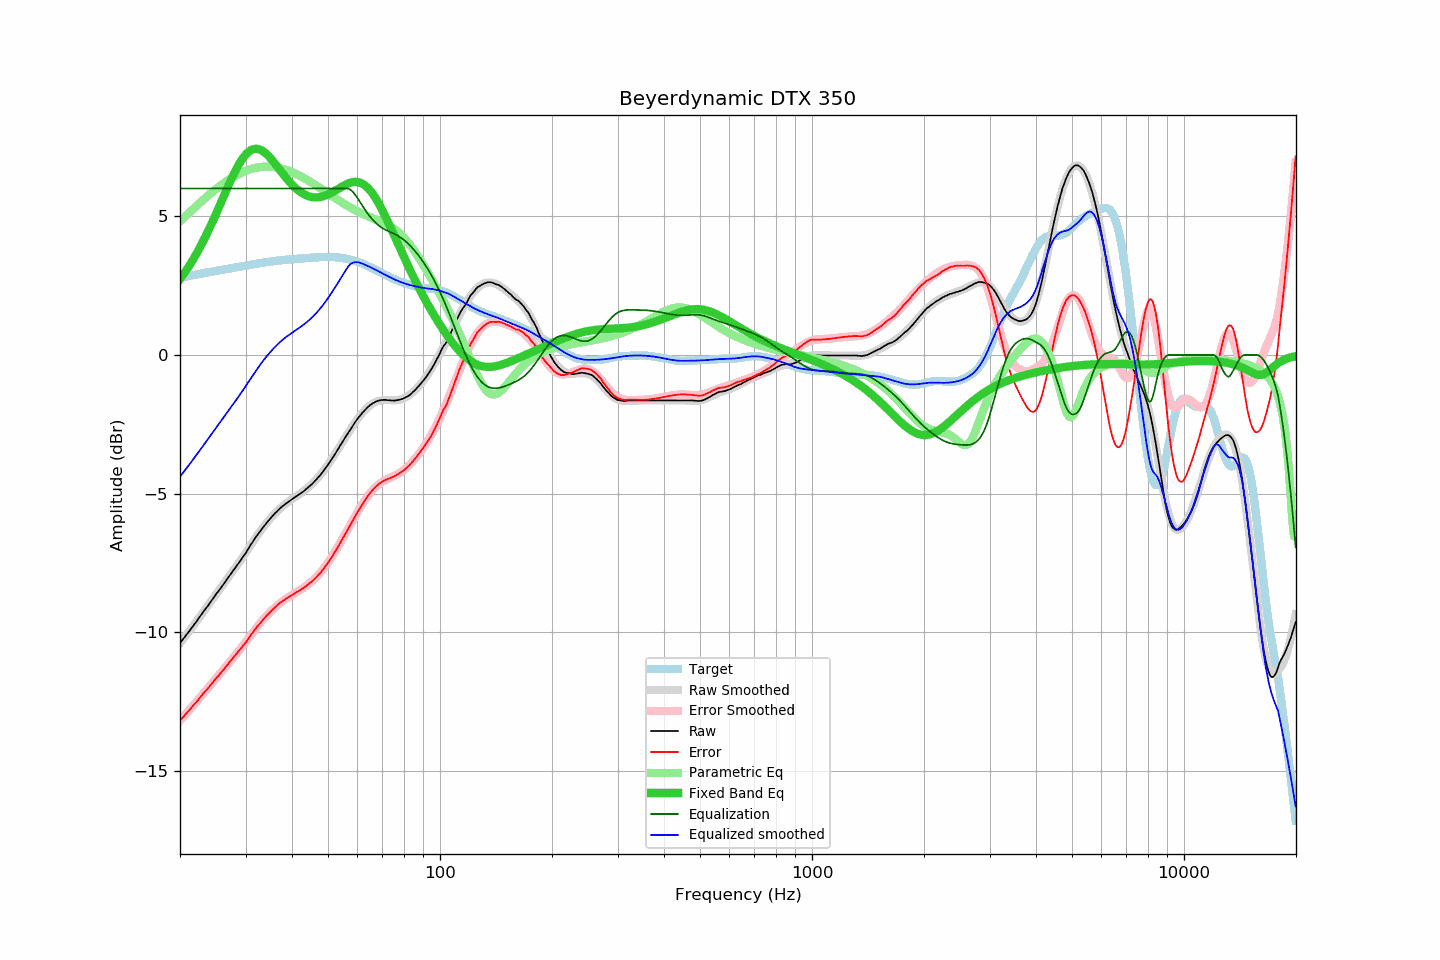

Values plotted in this chart, from the file beside it:
frequency, raw, error, smoothed, error_smoothed, equalization, parametric_eq, equalized_raw, equalized_smoothed, target
20.00, -10.39, -13.18, -10.39, -13.18, 6.00, 2.73, -4.39, -4.39, 2.79
20.20, -10.31, -13.11, -10.31, -13.11, 6.00, 2.81, -4.31, -4.31, 2.80
20.40, -10.24, -13.05, -10.24, -13.05, 6.00, 2.89, -4.24, -4.24, 2.81
20.61, -10.16, -12.98, -10.16, -12.98, 6.00, 2.97, -4.16, -4.16, 2.82
20.81, -10.09, -12.92, -10.09, -12.92, 6.00, 3.06, -4.09, -4.09, 2.83
21.02, -10.01, -12.85, -10.01, -12.85, 6.00, 3.15, -4.01, -4.01, 2.84
21.23, -9.94, -12.79, -9.93, -12.78, 6.00, 3.24, -3.94, -3.93, 2.85
21.44, -9.86, -12.72, -9.86, -12.72, 6.00, 3.33, -3.86, -3.86, 2.86
21.66, -9.78, -12.65, -9.78, -12.65, 6.00, 3.42, -3.78, -3.78, 2.87
21.87, -9.70, -12.58, -9.70, -12.58, 6.00, 3.52, -3.70, -3.70, 2.88
22.09, -9.63, -12.52, -9.62, -12.51, 6.00, 3.62, -3.63, -3.62, 2.89
22.31, -9.55, -12.45, -9.54, -12.45, 6.00, 3.73, -3.55, -3.54, 2.90
22.54, -9.46, -12.38, -9.47, -12.38, 6.00, 3.83, -3.46, -3.47, 2.92
22.76, -9.38, -12.31, -9.38, -12.31, 6.00, 3.94, -3.38, -3.38, 2.93
22.99, -9.30, -12.24, -9.30, -12.24, 6.00, 4.05, -3.30, -3.30, 2.94
23.22, -9.22, -12.17, -9.22, -12.17, 6.00, 4.17, -3.22, -3.22, 2.95
23.45, -9.14, -12.10, -9.14, -12.10, 6.00, 4.28, -3.14, -3.14, 2.96
23.69, -9.07, -12.04, -9.06, -12.04, 6.00, 4.40, -3.07, -3.06, 2.97
23.92, -8.99, -11.97, -8.98, -11.97, 6.00, 4.52, -2.99, -2.98, 2.98
24.16, -8.91, -11.90, -8.91, -11.90, 6.00, 4.65, -2.91, -2.91, 2.99
24.40, -8.83, -11.83, -8.83, -11.83, 6.00, 4.77, -2.83, -2.83, 3.01
24.65, -8.74, -11.76, -8.75, -11.76, 6.00, 4.90, -2.74, -2.75, 3.02
24.89, -8.66, -11.68, -8.67, -11.69, 6.00, 5.03, -2.66, -2.67, 3.03
25.14, -8.58, -11.62, -8.59, -11.62, 6.00, 5.16, -2.58, -2.59, 3.04
25.39, -8.51, -11.56, -8.51, -11.55, 6.00, 5.29, -2.51, -2.51, 3.05
25.65, -8.43, -11.49, -8.43, -11.48, 6.00, 5.43, -2.43, -2.43, 3.06
25.91, -8.35, -11.42, -8.35, -11.41, 6.00, 5.56, -2.35, -2.35, 3.07
26.16, -8.27, -11.35, -8.26, -11.34, 6.00, 5.69, -2.27, -2.26, 3.08
26.43, -8.19, -11.28, -8.18, -11.27, 6.00, 5.83, -2.19, -2.18, 3.09
26.69, -8.10, -11.20, -8.10, -11.20, 6.00, 5.96, -2.10, -2.10, 3.10
26.96, -8.02, -11.13, -8.02, -11.13, 6.00, 6.09, -2.02, -2.02, 3.11
27.23, -7.94, -11.06, -7.94, -11.06, 6.00, 6.22, -1.94, -1.94, 3.12
27.50, -7.86, -10.99, -7.86, -10.99, 6.00, 6.34, -1.86, -1.86, 3.13
27.77, -7.78, -10.92, -7.79, -10.92, 6.00, 6.46, -1.78, -1.79, 3.14
28.05, -7.70, -10.85, -7.70, -10.85, 6.00, 6.58, -1.70, -1.70, 3.15
28.33, -7.62, -10.78, -7.62, -10.78, 6.00, 6.70, -1.62, -1.62, 3.16
28.62, -7.54, -10.71, -7.54, -10.71, 6.00, 6.80, -1.54, -1.54, 3.17
28.90, -7.46, -10.64, -7.46, -10.63, 6.00, 6.90, -1.46, -1.46, 3.18
29.19, -7.38, -10.57, -7.37, -10.56, 6.00, 7.00, -1.38, -1.37, 3.19
29.48, -7.29, -10.49, -7.29, -10.49, 6.00, 7.08, -1.29, -1.29, 3.20
29.78, -7.21, -10.42, -7.20, -10.41, 6.00, 7.16, -1.21, -1.20, 3.21
30.08, -7.13, -10.36, -7.11, -10.33, 6.00, 7.23, -1.13, -1.11, 3.22
30.38, -7.03, -10.27, -7.03, -10.26, 6.00, 7.29, -1.03, -1.03, 3.23
30.68, -6.94, -10.18, -6.94, -10.18, 6.00, 7.34, -0.94, -0.94, 3.24
30.99, -6.84, -10.10, -6.85, -10.10, 6.00, 7.38, -0.84, -0.85, 3.25
31.30, -6.76, -10.03, -6.76, -10.03, 6.00, 7.40, -0.76, -0.76, 3.26
31.61, -6.67, -9.95, -6.68, -9.95, 6.00, 7.42, -0.67, -0.68, 3.28
31.93, -6.58, -9.87, -6.59, -9.87, 6.00, 7.43, -0.58, -0.59, 3.28
32.24, -6.50, -9.79, -6.51, -9.80, 6.00, 7.43, -0.50, -0.51, 3.29
32.57, -6.42, -9.72, -6.43, -9.73, 6.00, 7.42, -0.42, -0.43, 3.30
32.89, -6.35, -9.66, -6.34, -9.66, 6.00, 7.39, -0.35, -0.34, 3.31
33.22, -6.27, -9.59, -6.27, -9.59, 6.00, 7.36, -0.27, -0.27, 3.32
33.55, -6.19, -9.52, -6.19, -9.52, 6.00, 7.33, -0.19, -0.19, 3.33
33.89, -6.12, -9.46, -6.12, -9.45, 6.00, 7.28, -0.12, -0.12, 3.34
34.23, -6.04, -9.39, -6.04, -9.39, 6.00, 7.23, -0.04, -0.04, 3.35
34.57, -5.98, -9.33, -5.98, -9.33, 6.00, 7.17, 0.02, 0.02, 3.35
34.92, -5.91, -9.27, -5.91, -9.27, 6.00, 7.11, 0.09, 0.09, 3.36
35.27, -5.84, -9.21, -5.84, -9.21, 6.00, 7.04, 0.16, 0.16, 3.37
35.62, -5.78, -9.16, -5.78, -9.16, 6.00, 6.97, 0.22, 0.22, 3.38
35.97, -5.71, -9.10, -5.72, -9.10, 6.00, 6.90, 0.29, 0.28, 3.39
... 635 more rows
